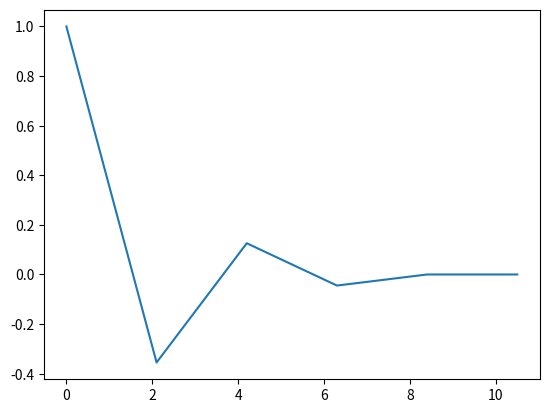

Recreate this plot in Python.
import numpy as np
import matplotlib.pyplot as plt

tmax=10
tau=2.1

t=np.arange(0,tmax+tau,tau)

N=int(tmax/tau)

y=np.zeros_like(t)
y[0]=1

for n in range(N-1):
    y[n+1]=((1-tau)/(1+tau))*(y[n])

plt.clf()
plt.plot(t,y)
